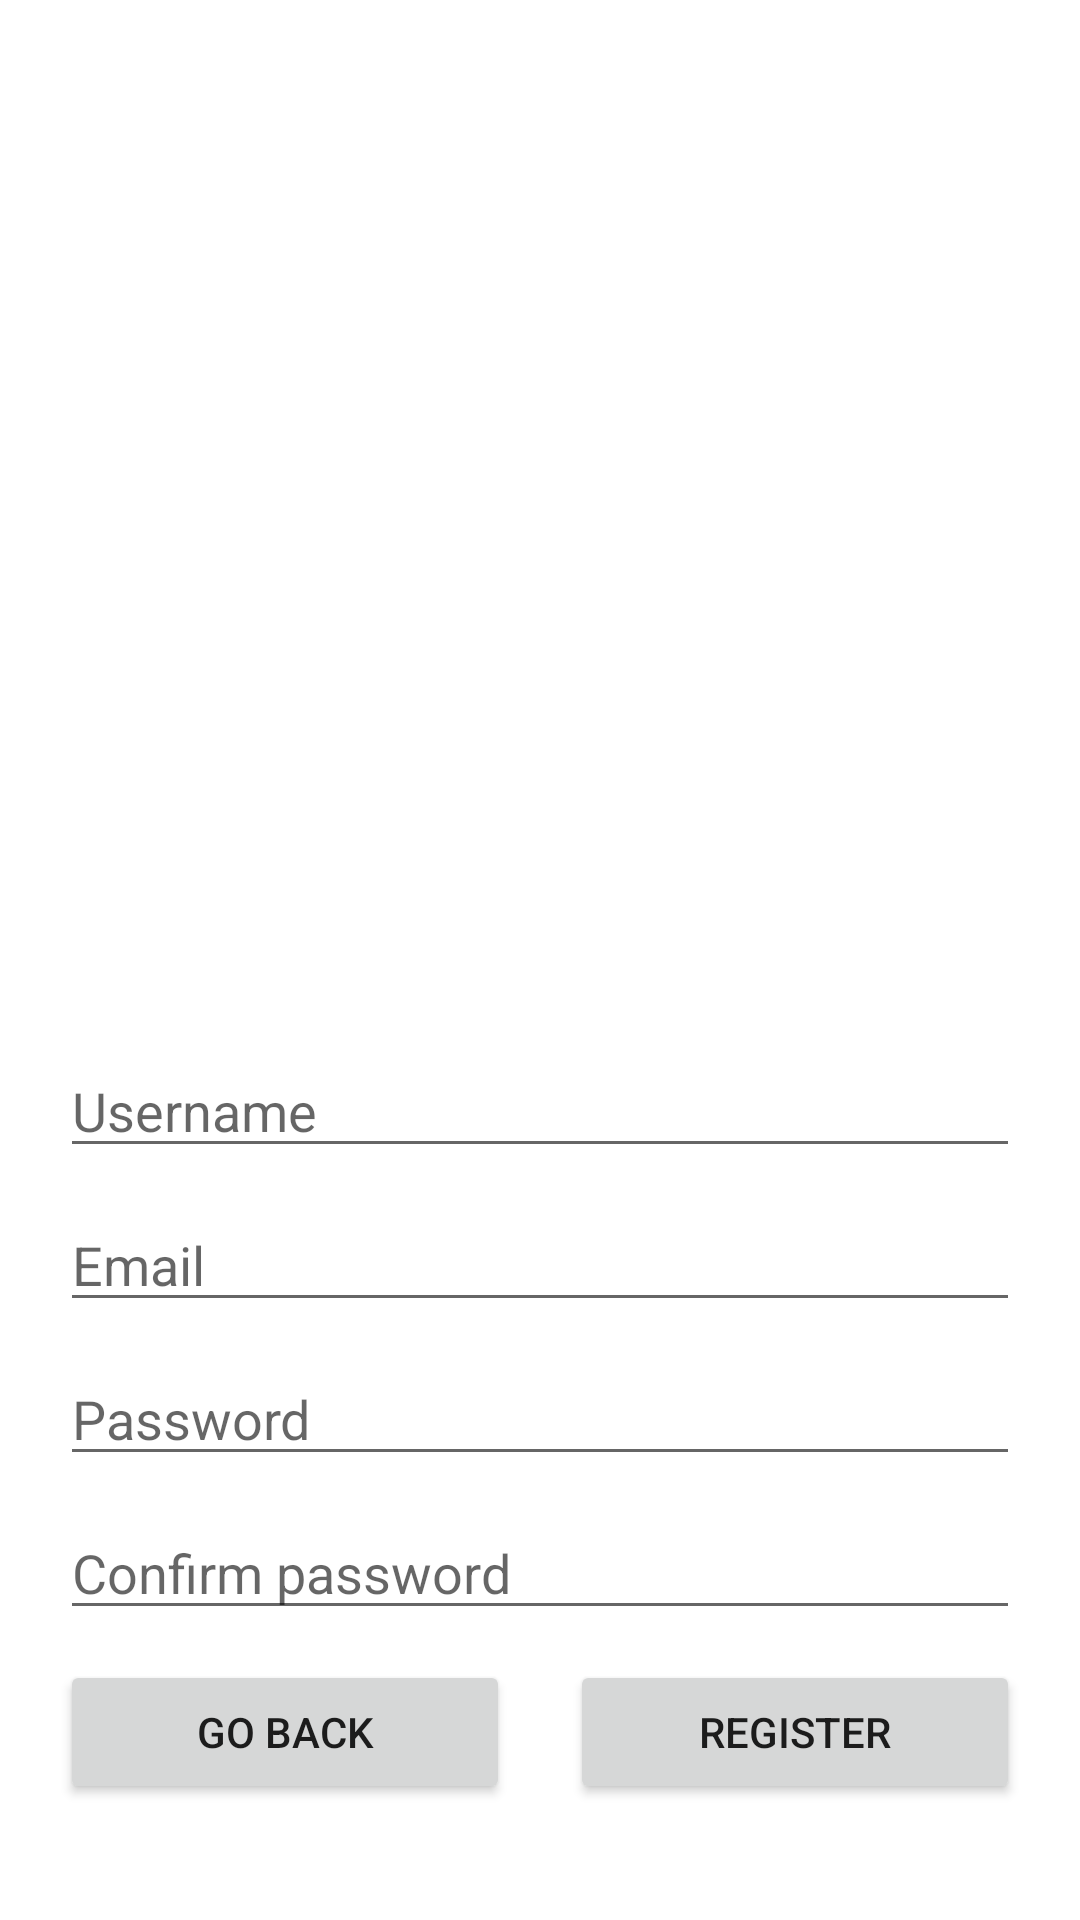

This screen was rendered from an Android layout file. Write that file and the resources it references.
<!-- AndroidManifest.xml: application theme Theme.FootballerGuesserApp -->
<!-- res/layout/activity_sign_up.xml -->
<?xml version="1.0" encoding="utf-8"?>
<androidx.constraintlayout.widget.ConstraintLayout xmlns:android="http://schemas.android.com/apk/res/android"
    xmlns:app="http://schemas.android.com/apk/res-auto"
    xmlns:tools="http://schemas.android.com/tools"
    android:layout_width="match_parent"
    android:layout_height="match_parent"
    tools:context=".ui.authentication.signup.activity.SignUpActivity">

    <LinearLayout
        android:layout_width="match_parent"
        android:layout_height="wrap_content"
        android:layout_marginHorizontal="20dp"
        app:layout_constraintBottom_toBottomOf="parent"
        app:layout_constraintEnd_toEndOf="parent"
        app:layout_constraintStart_toStartOf="parent"
        app:layout_constraintTop_toTopOf="parent"
        app:layout_constraintVertical_bias="0.9"
        android:orientation="vertical">

        <EditText
            android:id="@+id/username_et"
            android:layout_width="match_parent"
            android:layout_height="wrap_content"
            android:inputType="text"
            android:hint="Username"
            android:autofillHints="username"/>

        <EditText
            android:id="@+id/email_et"
            android:layout_width="match_parent"
            android:layout_height="wrap_content"
            android:layout_marginTop="10dp"
            android:inputType="textEmailAddress"
            android:hint="Email"
            android:autofillHints="emailAddress"/>

        <EditText
            android:id="@+id/password_et"
            android:layout_width="match_parent"
            android:layout_height="wrap_content"
            android:layout_marginTop="10dp"
            android:inputType="textPassword"
            android:hint="Password"
            android:autofillHints="password"/>

        <EditText
            android:id="@+id/confirm_et"
            android:layout_width="match_parent"
            android:layout_height="wrap_content"
            android:layout_marginTop="10dp"
            android:inputType="textPassword"
            android:hint="Confirm password"
            android:autofillHints="password"/>

        <LinearLayout
            android:layout_width="match_parent"
            android:layout_height="wrap_content"
            android:layout_marginTop="10dp">

            <Button
                android:id="@+id/back_btn"
                android:layout_width="wrap_content"
                android:layout_height="wrap_content"
                android:layout_weight="1"
                android:layout_marginRight="10dp"
                android:text="Go Back"
                android:onClick="goBack"/>
            <Button
                android:id="@+id/register_btn"
                android:layout_width="wrap_content"
                android:layout_height="wrap_content"
                android:layout_weight="1"
                android:layout_marginLeft="10dp"
                android:text="Register"/>
        </LinearLayout>

    </LinearLayout>

</androidx.constraintlayout.widget.ConstraintLayout>
<!-- resources referenced by this layout -->
<resources>
  <style name="Theme.FootballerGuesserApp" parent="Theme.MaterialComponents.DayNight.DarkActionBar">
          
          <item name="colorPrimary">@color/purple_500</item>
          <item name="colorPrimaryVariant">@color/purple_700</item>
          <item name="colorOnPrimary">@color/white</item>
          
          <item name="colorSecondary">@color/teal_200</item>
          <item name="colorSecondaryVariant">@color/teal_700</item>
          <item name="colorOnSecondary">@color/black</item>
          
          <item name="android:statusBarColor" tools:targetApi="l">?attr/colorPrimaryVariant</item>
          
      </style>
  <color name="purple_500">#FF6200EE</color>
  <color name="purple_700">#FF3700B3</color>
  <color name="white">#FFFFFFFF</color>
  <color name="teal_200">#FF03DAC5</color>
  <color name="teal_700">#FF018786</color>
  <color name="black">#FF000000</color>
</resources>
